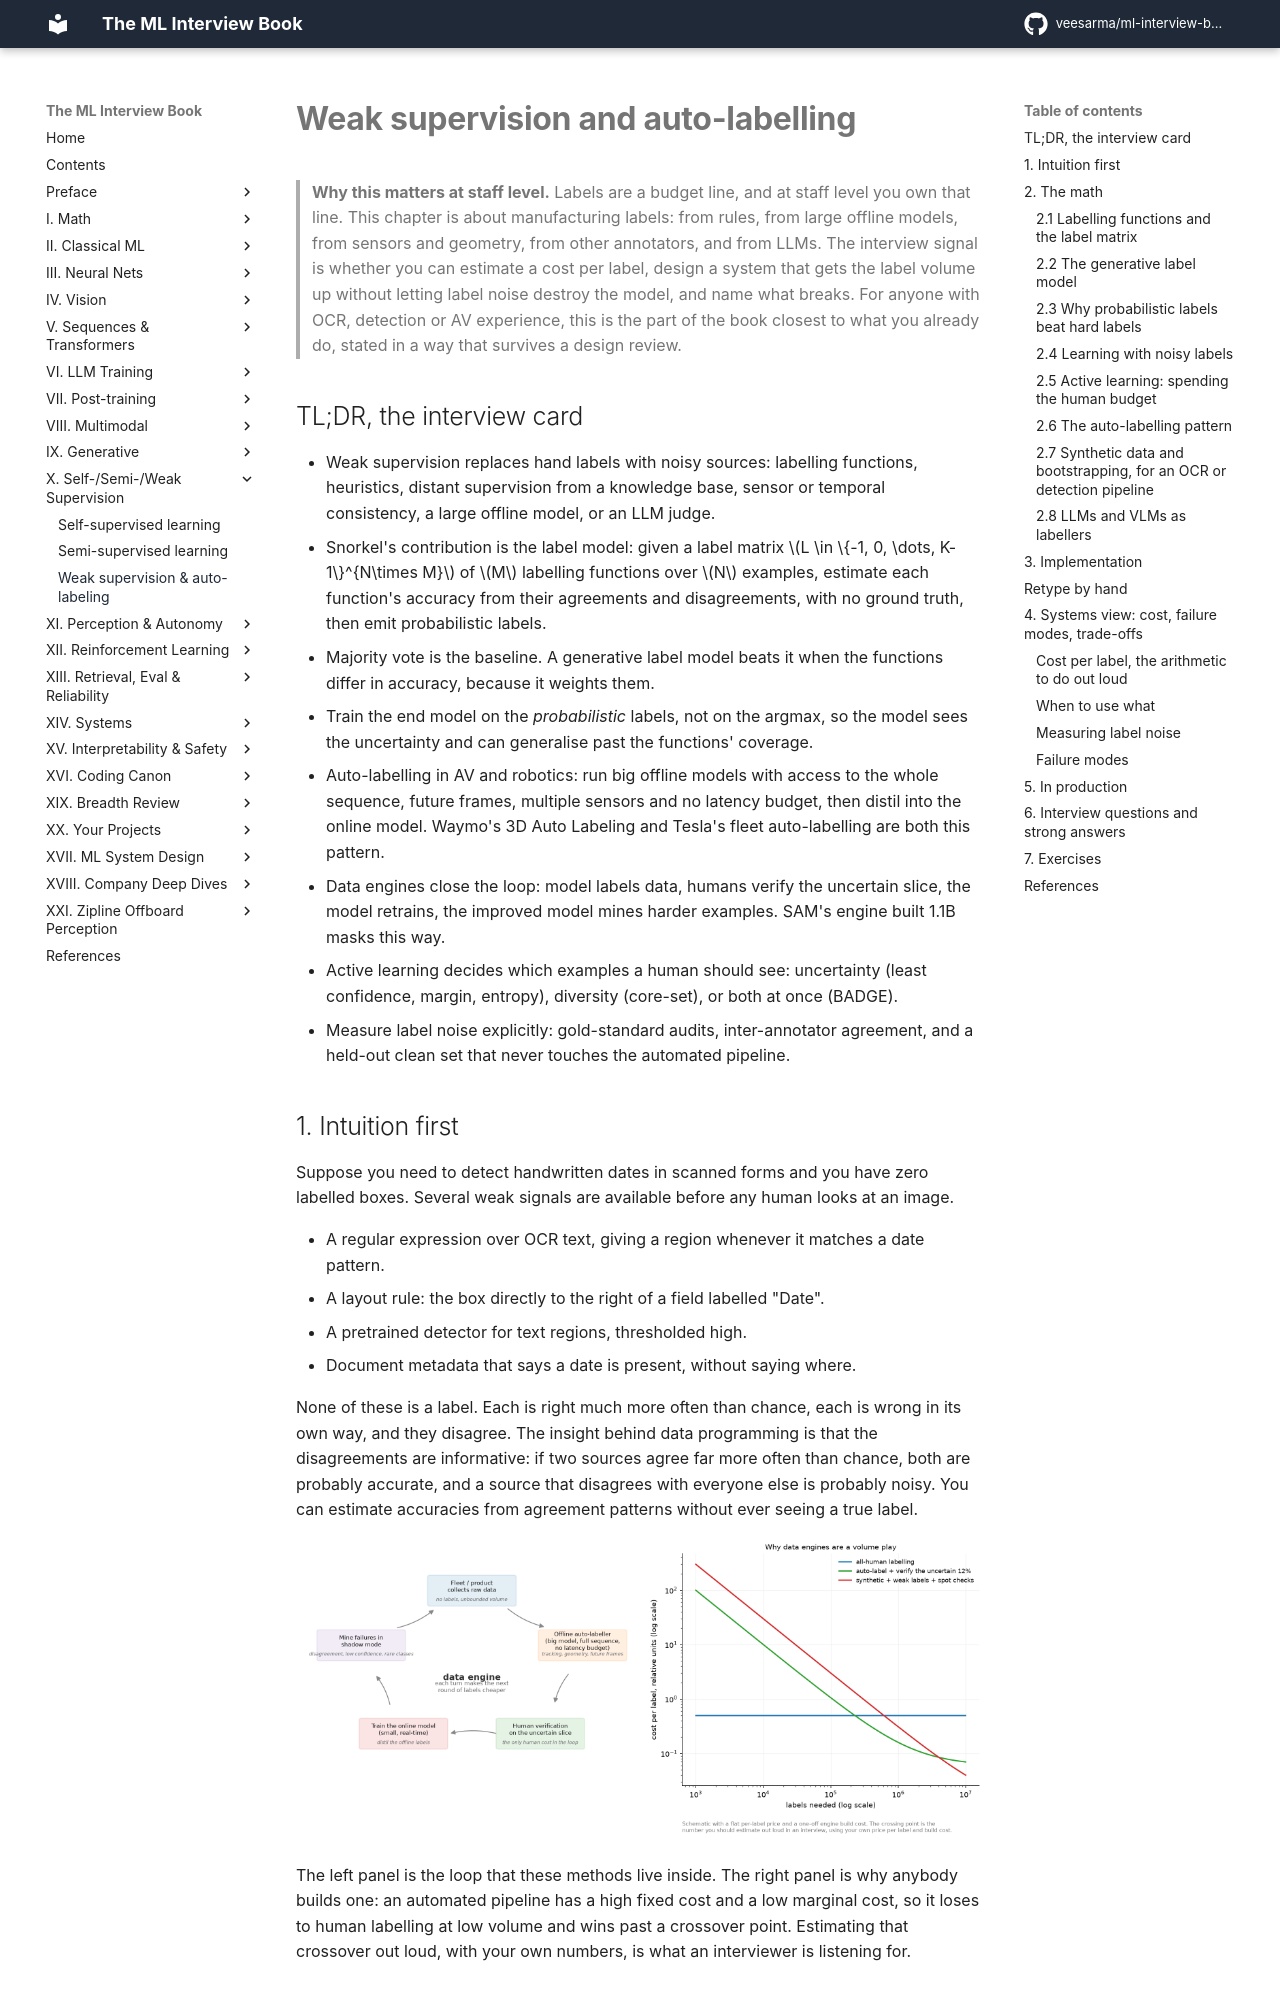

repository: veesarma/ml-interview-book · page: part10-self-supervised/03-weak-supervision-and-auto-labeling/index.html · generator: mkdocs

# Weak supervision and auto-labelling

> **Why this matters at staff level.** Labels are a budget line, and at staff level you own that
> line. This chapter is about manufacturing labels: from rules, from large offline models, from
> sensors and geometry, from other annotators, and from LLMs. The interview signal is whether you
> can estimate a cost per label, design a system that gets the label volume up without letting label
> noise destroy the model, and name what breaks. For anyone with OCR, detection or AV experience,
> this is the part of the book closest to what you already do, stated in a way that survives a
> design review.

## TL;DR, the interview card

* Weak supervision replaces hand labels with noisy sources: labelling functions, heuristics, distant
  supervision from a knowledge base, sensor or temporal consistency, a large offline model, or an
  LLM judge.
* Snorkel's contribution is the label model: given a label matrix $L \in \{-1, 0, \dots, K-1\}^{N\times M}$
  of $M$ labelling functions over $N$ examples, estimate each function's accuracy from their
  agreements and disagreements, with no ground truth, then emit probabilistic labels.
* Majority vote is the baseline. A generative label model beats it when the functions differ in
  accuracy, because it weights them.
* Train the end model on the *probabilistic* labels, not on the argmax, so the model sees the
  uncertainty and can generalise past the functions' coverage.
* Auto-labelling in AV and robotics: run big offline models with access to the whole sequence,
  future frames, multiple sensors and no latency budget, then distil into the online model. Waymo's
  3D Auto Labeling and Tesla's fleet auto-labelling are both this pattern.
* Data engines close the loop: model labels data, humans verify the uncertain slice, the model
  retrains, the improved model mines harder examples. SAM's engine built 1.1B masks this way.
* Active learning decides which examples a human should see: uncertainty (least confidence, margin,
  entropy), diversity (core-set), or both at once (BADGE).
* Measure label noise explicitly: gold-standard audits, inter-annotator agreement, and a held-out
  clean set that never touches the automated pipeline.

## 1. Intuition first

Suppose you need to detect handwritten dates in scanned forms and you have zero labelled boxes.
Several weak signals are available before any human looks at an image.

* A regular expression over OCR text, giving a region whenever it matches a date pattern.
* A layout rule: the box directly to the right of a field labelled "Date".
* A pretrained detector for text regions, thresholded high.
* Document metadata that says a date is present, without saying where.

None of these is a label. Each is right much more often than chance, each is wrong in its own way,
and they disagree. The insight behind data programming is that the disagreements are informative:
if two sources agree far more often than chance, both are probably accurate, and a source that
disagrees with everyone else is probably noisy. You can estimate accuracies from agreement patterns
without ever seeing a true label.

![The data-engine flywheel and cost per label](../assets/figures/part10_data_engine.png){ width="900" }

The left panel is the loop that these methods live inside. The right panel is why anybody builds
one: an automated pipeline has a high fixed cost and a low marginal cost, so it loses to human
labelling at low volume and wins past a crossover point. Estimating that crossover out loud, with
your own numbers, is what an interviewer is listening for.

## 2. The math

### 2.1 Labelling functions and the label matrix

A labelling function is a program $\lambda_j: \mathcal X \to \{-1, 0, \dots, K-1\}$, where $-1$ means
abstain. Running $M$ of them over $N$ unlabelled examples gives the label matrix $L$. Three
statistics describe it before any modelling:

* **Coverage** of function $j$: the fraction of examples where $\lambda_j \neq -1$.
* **Overlap**: the fraction where two functions both vote.
* **Conflict**: the fraction where they both vote and disagree.

The simplest combiner is majority vote, ignoring abstains and breaking ties uniformly. It is the
right baseline and it has a specific weakness: it weights a 55 percent-accurate function the same as
a 95 percent-accurate one, and if three weak functions are correlated they outvote one strong
independent one.
